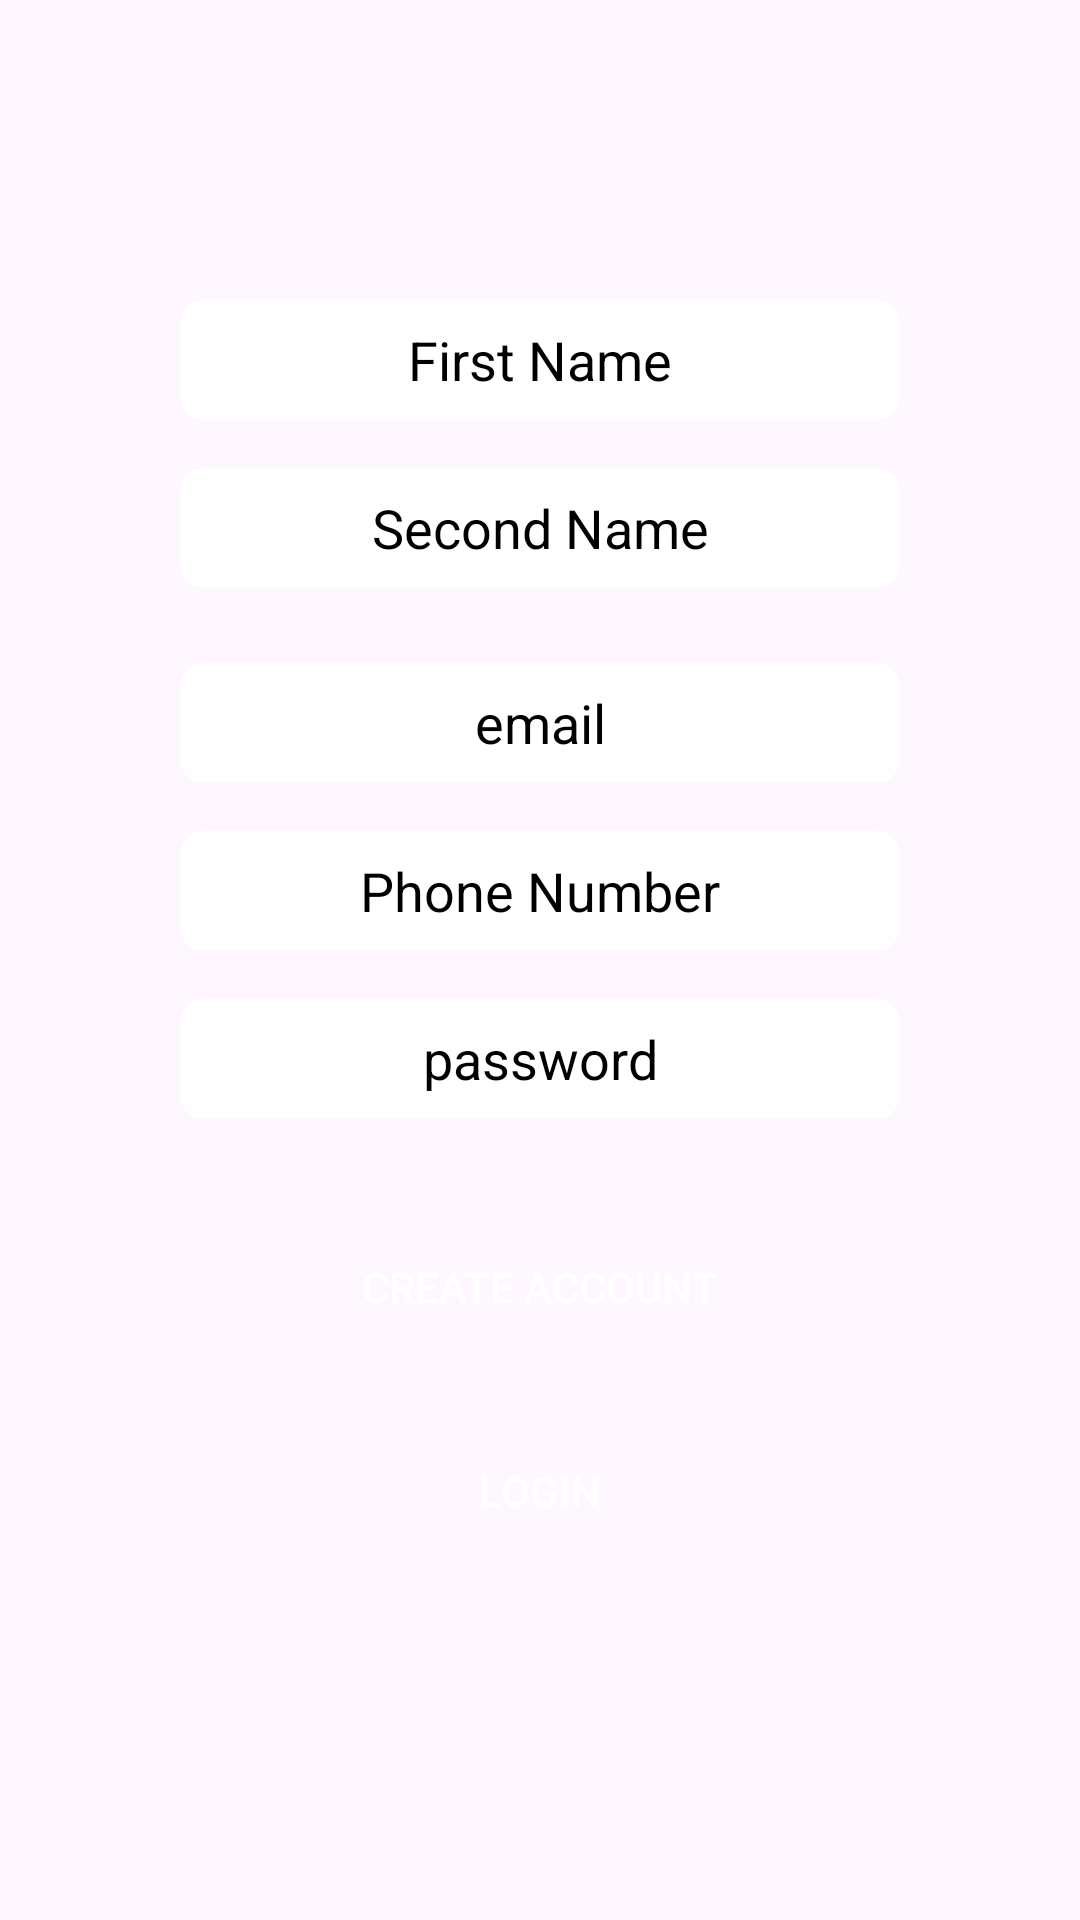

Write the Android layout XML for this screen, with the resource values it uses.
<!-- AndroidManifest.xml: application theme Theme.Androidnodecli -->
<!-- res/layout/activity_sign_up.xml -->
<?xml version="1.0" encoding="utf-8"?>
<androidx.constraintlayout.widget.ConstraintLayout xmlns:android="http://schemas.android.com/apk/res/android"
    xmlns:app="http://schemas.android.com/apk/res-auto"
    xmlns:tools="http://schemas.android.com/tools"
    android:layout_width="match_parent"
    android:layout_height="match_parent"
    tools:context=".SignUpActivity">



    <RelativeLayout
        android:id="@+id/fragmentContainerView"
        android:layout_width="match_parent"
        android:layout_height="match_parent"
        android:clipToOutline="true">


        <com.google.android.material.textfield.TextInputEditText
            android:id="@+id/etFirstName"
            android:layout_width="240dp"
            android:layout_height="40dp"
            android:layout_centerHorizontal="true"
            android:layout_marginTop="100dp"
            android:background="@drawable/textview_background"
            android:hint="First Name"
            android:textAlignment="center"
            android:textColor="@color/black"
            android:textColorHint="@color/black" />


        <com.google.android.material.textfield.TextInputEditText
            android:id="@+id/etSecondName"
            android:layout_width="240dp"
            android:layout_height="40dp"
            android:layout_below="@id/etFirstName"
            android:layout_centerHorizontal="true"
            android:layout_marginTop="16dp"
            android:background="@drawable/textview_background"
            android:hint="Second Name"
            android:textAlignment="center"
            android:textColor="@color/black"
            android:textColorHint="@color/black" />


        <com.google.android.material.textfield.TextInputEditText
            android:id="@+id/etEmail"
            android:layout_width="240dp"
            android:layout_height="40dp"
            android:layout_below="@+id/etSecondName"
            android:layout_centerHorizontal="true"
            android:layout_marginTop="25dp"
            android:background="@drawable/textview_background"
            android:hint="@string/email"
            android:inputType="textEmailAddress"
            android:textAlignment="center"
            android:textColor="@color/black"
            android:textColorHint="@color/black" />

        <com.google.android.material.textfield.TextInputEditText
            android:id="@+id/etPhoneNumber"
            android:layout_width="240dp"
            android:layout_height="40dp"
            android:layout_below="@id/etEmail"
            android:layout_centerHorizontal="true"
            android:layout_marginTop="16dp"
            android:background="@drawable/textview_background"
            android:hint="Phone Number"
            android:inputType="phone"
            android:textAlignment="center"
            android:textColor="@color/black"
            android:textColorHint="@color/black" />






        <com.google.android.material.textfield.TextInputEditText
            android:id="@+id/etPassword"
            android:layout_width="240dp"
            android:layout_height="40dp"
            android:layout_below="@id/etPhoneNumber"
            android:layout_centerHorizontal="true"
            android:layout_marginTop="16dp"
            android:background="@drawable/textview_background"
            android:hint="password"
            android:inputType="textVisiblePassword"
            android:textAlignment="center"
            android:textColor="@color/black"
            android:textColorHint="@color/black" />


        <Button
            android:id="@+id/btnRegister"
            android:layout_width="161dp"
            android:layout_height="wrap_content"
            android:layout_below="@id/etPassword"
            android:layout_centerHorizontal="true"
            android:layout_marginTop="32dp"
            android:background="@drawable/button_background"
            android:gravity="center"
            android:text="Create Account"
            android:textAlignment="center"
            android:textColor="@color/white" />

        <Button
            android:id="@+id/btnLogin"
            android:layout_width="161dp"
            android:layout_height="wrap_content"
            android:layout_below="@id/btnRegister"
            android:layout_centerHorizontal="true"
            android:layout_marginTop="20dp"
            android:background="@drawable/button_background"
            android:gravity="center"
            android:text="Login"
            android:textAlignment="center"
            android:textColor="@color/white" />

    </RelativeLayout>

</androidx.constraintlayout.widget.ConstraintLayout>
<!-- resources referenced by this layout -->
<resources>
  <color name="black">#FF000000</color>
  <color name="white">#FFFFFFFF</color>
  <!-- drawable button_background (drawable) -->
  <?xml version="1.0" encoding="utf-8"?>
  <selector xmlns:android="http://schemas.android.com/apk/res/android">
      <item android:state_pressed="true">
          <shape android:shape="rectangle">
              <solid android:color="@color/navy_blue"/>
              <corners android:radius="8dp"/>
          </shape>
      </item>
      <item>
          <shape android:shape="rectangle">
              <solid android:color="@color/navy_blue"/>
              <corners android:radius="8dp"/>
          </shape>
      </item>
  </selector>
  <!-- drawable textview_background (drawable) -->
  <?xml version="1.0" encoding="utf-8"?>
  <shape xmlns:android="http://schemas.android.com/apk/res/android"
      android:shape="rectangle">
      <solid android:color="@color/white"/>
  
      <corners android:radius="8dp"/>
  </shape>
  <string name="email">email</string>
  <style name="Theme.Androidnodecli" parent="Base.Theme.Androidnodecli" />
  <style name="Base.Theme.Androidnodecli" parent="Theme.Material3.DayNight.NoActionBar">
          
          
      </style>
</resources>
